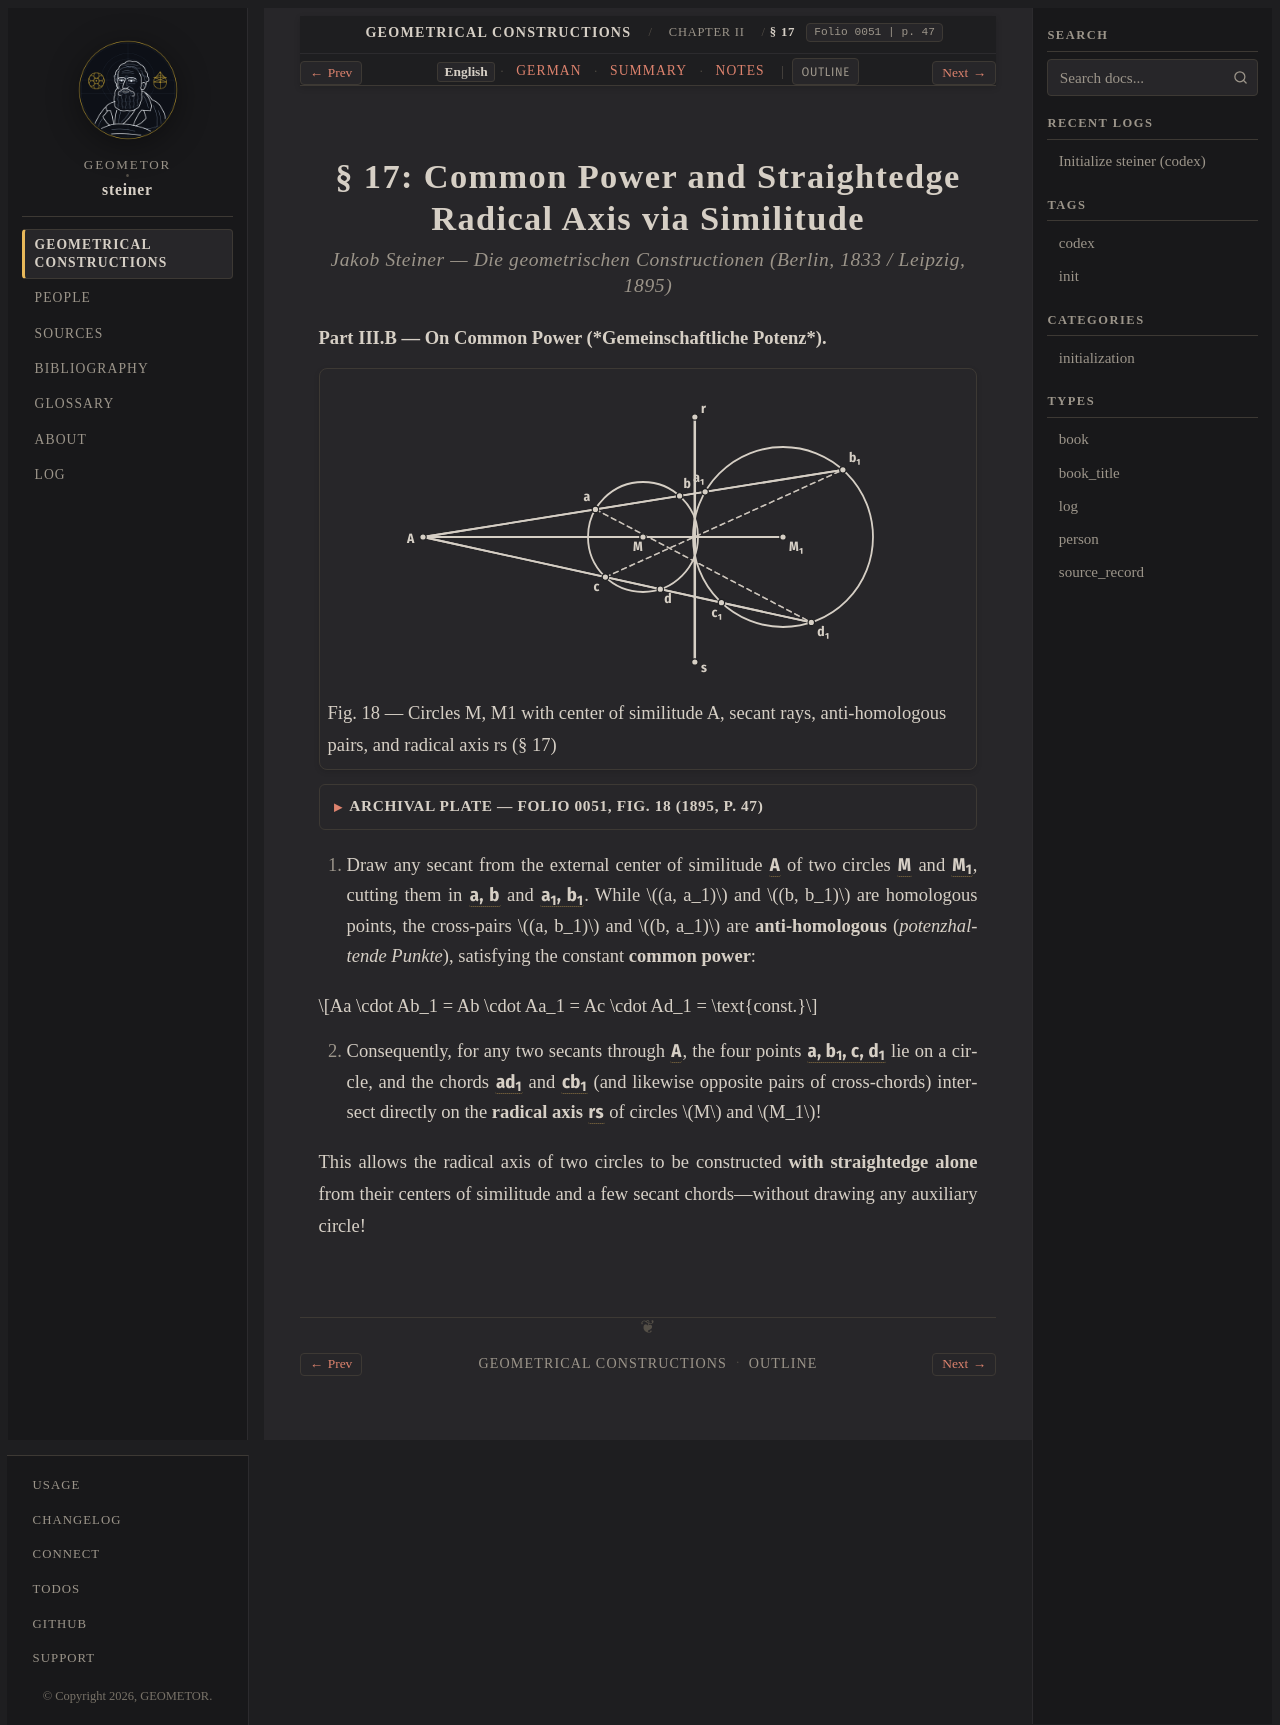

repository: geometor/steiner · page: constructionen_1833/chapter_02/sec_17/index.html · generator: sphinx

:layout: book
:canonical_id: § 17
:breadcrumb_title: § 17
:order: 8
:folio: 0051
:track_label: English
:tracks: English: index | German: de | Summary: summary | Notes: notes
:title: § 17: Common Power and Straightedge Radical Axis via Similitude

.. folio:: 0051
   :page: 47

§ 17: Common Power and Straightedge Radical Axis via Similitude
===============================================================

.. rubric:: Jakob Steiner — *Die geometrischen Constructionen* (Berlin, 1833 / Leipzig, 1895)

**Part III.B — On Common Power (*Gemeinschaftliche Potenz*).**

.. picture:: 0051.g1.svg
   :alt: Figure 18 — Common power and radical axis rs via center of similitude A (§ 17)
   :caption: Fig. 18 — Circles M, M1 with center of similitude A, secant rays, anti-homologous pairs, and radical axis rs (§ 17)

.. collapse:: Archival Plate — Folio 0051, Fig. 18 (1895, p. 47)

   .. picture:: 0051.g1.png
      :alt: Archival scan of Fig. 18 from Ostwald's Klassiker Nr. 60 (p. 47)

I. Draw any secant from the external center of similitude :g:`A <0051.g1:A>` of two circles :g:`M <0051.g1:( M a )>` and :g:`M_1 <0051.g1:( M1 a1 )>`, cutting them in :g:`a, b <0051.g1:a>` and :g:`a_1, b_1 <0051.g1:a1>`. While :math:`(a, a_1)` and :math:`(b, b_1)` are homologous points, the cross-pairs :math:`(a, b_1)` and :math:`(b, a_1)` are **anti-homologous** (*potenzhaltende Punkte*), satisfying the constant **common power**:

.. math::

   Aa \cdot Ab_1 = Ab \cdot Aa_1 = Ac \cdot Ad_1 = \text{const.}

II. Consequently, for any two secants through :g:`A <0051.g1:A>`, the four points :g:`a, b_1, c, d_1 <0051.g1:a>` lie on a circle, and the chords :g:`ad_1 <0051.g1:/ a d1 />` and :g:`cb_1 <0051.g1:/ c b1 />` (and likewise opposite pairs of cross-chords) intersect directly on the **radical axis** :g:`rs <0051.g1:/ r s />` of circles :math:`M` and :math:`M_1`!

This allows the radical axis of two circles to be constructed **with straightedge alone** from their centers of similitude and a few secant chords—without drawing any auxiliary circle!

.. toctree::
   :hidden:

   de
   summary
   notes
